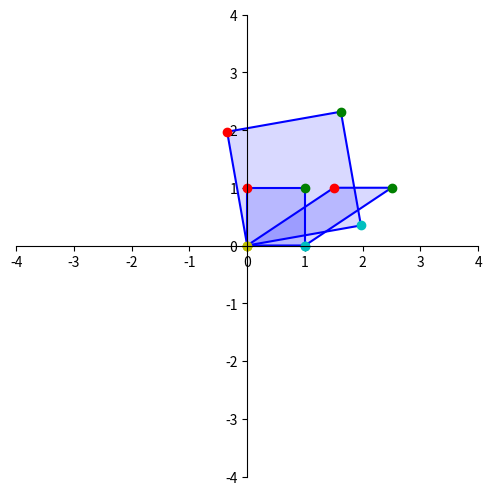

Recreate this plot in Python.
import numpy as np
import matplotlib as mp
import matplotlib.pyplot as plt
from mpl_toolkits.mplot3d import Axes3D


def plotSetup(xmin = -3.0, xmax = 3.0, ymin = -3.0, ymax = 3.0, size=(6,6)):
    """
    refactored version of ut.plotSetup to hide as much as possible when showing code
    basics of 2D plot setup
    defaults: xmin = -3.0, xmax = 3.0, ymin = -3.0, ymax = 3.0, size=(6,6)
    size is by default 6 inches by 6 inches
    """
    fig = plt.figure(figsize=size)
    ax = fig.add_subplot(1, 1, 1, aspect='equal')
    plt.xlim([xmin, xmax])
    plt.ylim([ymin, ymax])
    ax.axes.set_xlim([xmin, xmax])
    centerAxes(ax)
    return ax

def AxVS(A,x):
    """
    Takes a matrix A and a vector x and returns their product
    """
    m,n = np.shape(A)
    b = np.zeros(m)
    for i in range(n):
        b = b + x[i] * A[:,i]
    return b

def mnote():
    res = np.array(
        [[193,47],
        [140,204],
        [123,193],
        [99,189],
        [74,196],
        [58,213],
        [49,237],
        [52,261],
        [65,279],
        [86,292],
        [113,295],
        [135,282],
        [152,258],
        [201,95],
        [212,127],
        [218,150],
        [213,168],
        [201,185],
        [192,200],
        [203,214],
        [219,205],
        [233,191],
        [242,170],
        [244,149],
        [242,131],
        [233,111]])
    return res.T/150.0


def centerAxes (ax):
    ax.spines['left'].set_position('zero')
    ax.spines['right'].set_color('none')
    ax.spines['bottom'].set_position('zero')
    ax.spines['top'].set_color('none')
    ax.xaxis.set_ticks_position('bottom')
    ax.yaxis.set_ticks_position('left')
    bounds = np.array([ax.axes.get_xlim(), ax.axes.get_ylim()])
    ax.plot(bounds[0][0],bounds[1][0],'')
    ax.plot(bounds[0][1],bounds[1][1],'')
    # ax.plot(bounds, '')

def plotSquare(x,color='b'):
    y = np.concatenate((x,x[:,[0]]),axis=1)
    plt.plot(y[0],y[1],'b-')
    plt.plot(y[0,0],y[1,0],'ro')
    plt.plot(y[0,1],y[1,1],'go')
    plt.plot(y[0,2],y[1,2],'co')
    plt.plot(y[0,3],y[1,3],'yo')
    plt.fill(x[0],x[1],color,alpha=0.15)

def plotShape(x,color='b'):
    y = np.concatenate((x,x[:,[0]]),axis=1)
    plt.plot(y[0],y[1],'{}-'.format(color))
    plt.fill(x[0],x[1],color,alpha=0.15)
    

if __name__ == "__main__":
    
    # circle = np.zeros((2,20))
    # for i in range(20):
    #     circle[0,i] = np.sin(2 * 3.14 * (i/20.0))
    #     circle[1,i] = np.cos(2 * 3.14 * (i/20.0))

    # fig = plt.figure()
    # ax = fig.add_subplot(111, aspect='equal')
    # plt.plot(circle[0,:],circle[1,:],'o')

    square = np.array([[0.0,1,1,0],[1,1,0,0]])

    fig = plt.figure()
    ax = plotSetup(-4,4,-4,4)
    centerAxes(ax)
    plotSquare(square)

    # shear matrix
    shear = np.array([[1.0, 1.5],[0.0,1.0]])
    ssquare = shear.dot(square)
    plotSquare(ssquare)

    # rotation matrix
    angle = 10.0
    theta = (angle/360.0) * 2.0 * np.pi
    rotate = np.array([[np.cos(theta), -np.sin(theta)],[np.sin(theta), np.cos(theta)]])
    rsquare = rotate.dot(square)
    plotSquare(2*rsquare)
    
